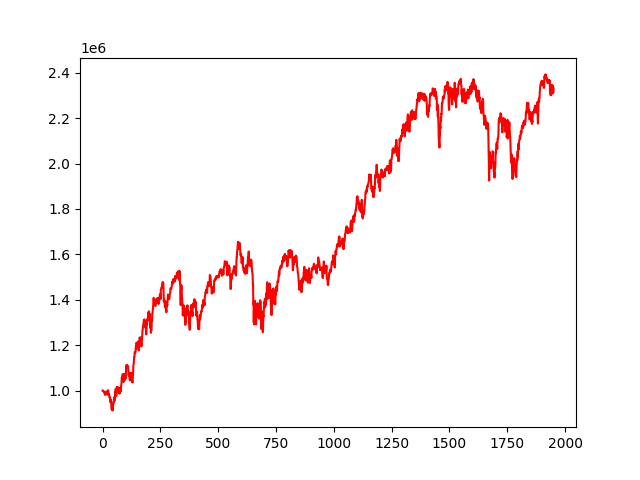

Source data for this figure (header and first rows):
, 0
0, 1000000
1, 1000040
2, 999860
3, 997638
4, 997834
5, 996092
6, 993799
7, 993244
8, 988632
9, 989269
10, 992037
11, 980517
12, 989242
13, 986819
14, 984605
15, 987017
16, 989963
17, 996041
18, 986273
19, 982447
20, 981983
21, 988458
22, 984662
23, 993346
24, 1001504
25, 1000576
26, 982707
27, 984657
28, 984440
29, 980739
30, 968657
31, 970287
32, 969113
33, 963083
34, 948595
35, 960028
36, 952055
37, 943255
38, 936524
39, 919649
40, 917042
41, 929196
42, 913644
43, 918647
44, 912431
45, 938891
46, 936372
47, 950605
48, 950681
49, 948600
50, 963234
51, 970608
52, 965511
53, 956039
54, 993048
55, 984180
56, 989418
57, 1008016
58, 996768
59, 975097
... 1,891 more rows
